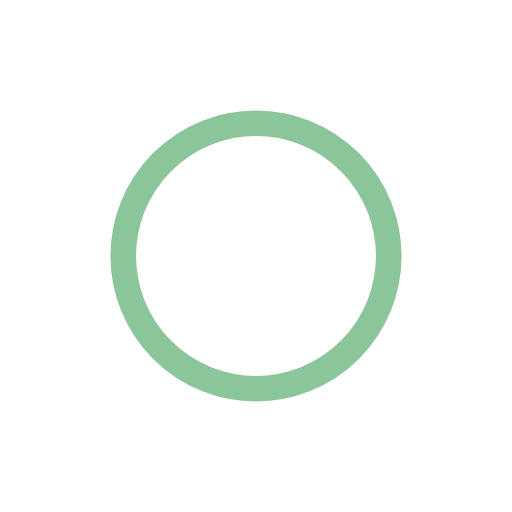
t = 0.00 s
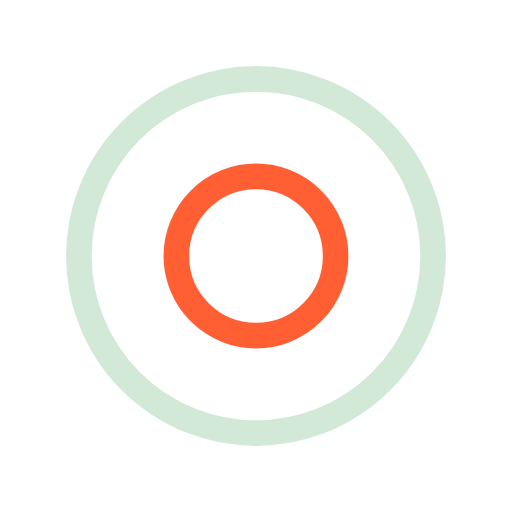
t = 0.25 s
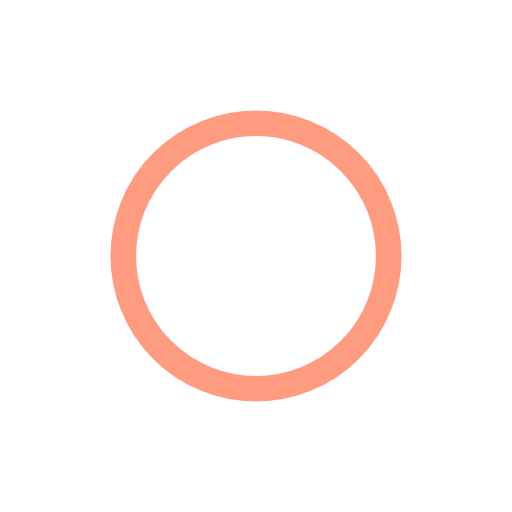
t = 0.50 s
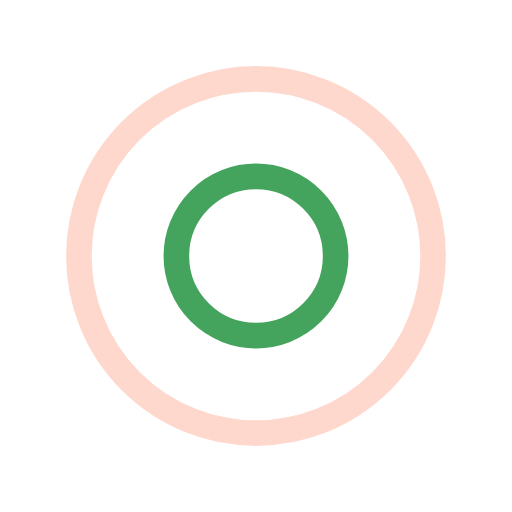
t = 0.75 s

The animated SVG that drew these frames (rendered in a browser with its animation timeline set to each time). Animation: 4 SMIL elements (animate=4); one cycle of 1.00 s, repeats indefinitely.

<?xml version="1.0" encoding="utf-8"?>
<svg xmlns="http://www.w3.org/2000/svg" xmlns:xlink="http://www.w3.org/1999/xlink" viewBox="0 0 100 100" preserveAspectRatio="xMidYMid">
<circle cx="50" cy="50" r="0" fill="none" stroke="#ff3800" stroke-width="5">
  <animate attributeName="r" repeatCount="indefinite" dur="1s" values="0;40" keyTimes="0;1" keySplines="0 0.2 0.8 1" calcMode="spline" begin="0s"></animate>
  <animate attributeName="opacity" repeatCount="indefinite" dur="1s" values="1;0" keyTimes="0;1" keySplines="0.2 0 0.8 1" calcMode="spline" begin="0s"></animate>
</circle><circle cx="50" cy="50" r="0" fill="none" stroke="#178e36" stroke-width="5">
  <animate attributeName="r" repeatCount="indefinite" dur="1s" values="0;40" keyTimes="0;1" keySplines="0 0.2 0.8 1" calcMode="spline" begin="-0.5s"></animate>
  <animate attributeName="opacity" repeatCount="indefinite" dur="1s" values="1;0" keyTimes="0;1" keySplines="0.2 0 0.8 1" calcMode="spline" begin="-0.5s"></animate>
</circle>
<!-- [ldio] generated by https://loading.io/ --></svg>